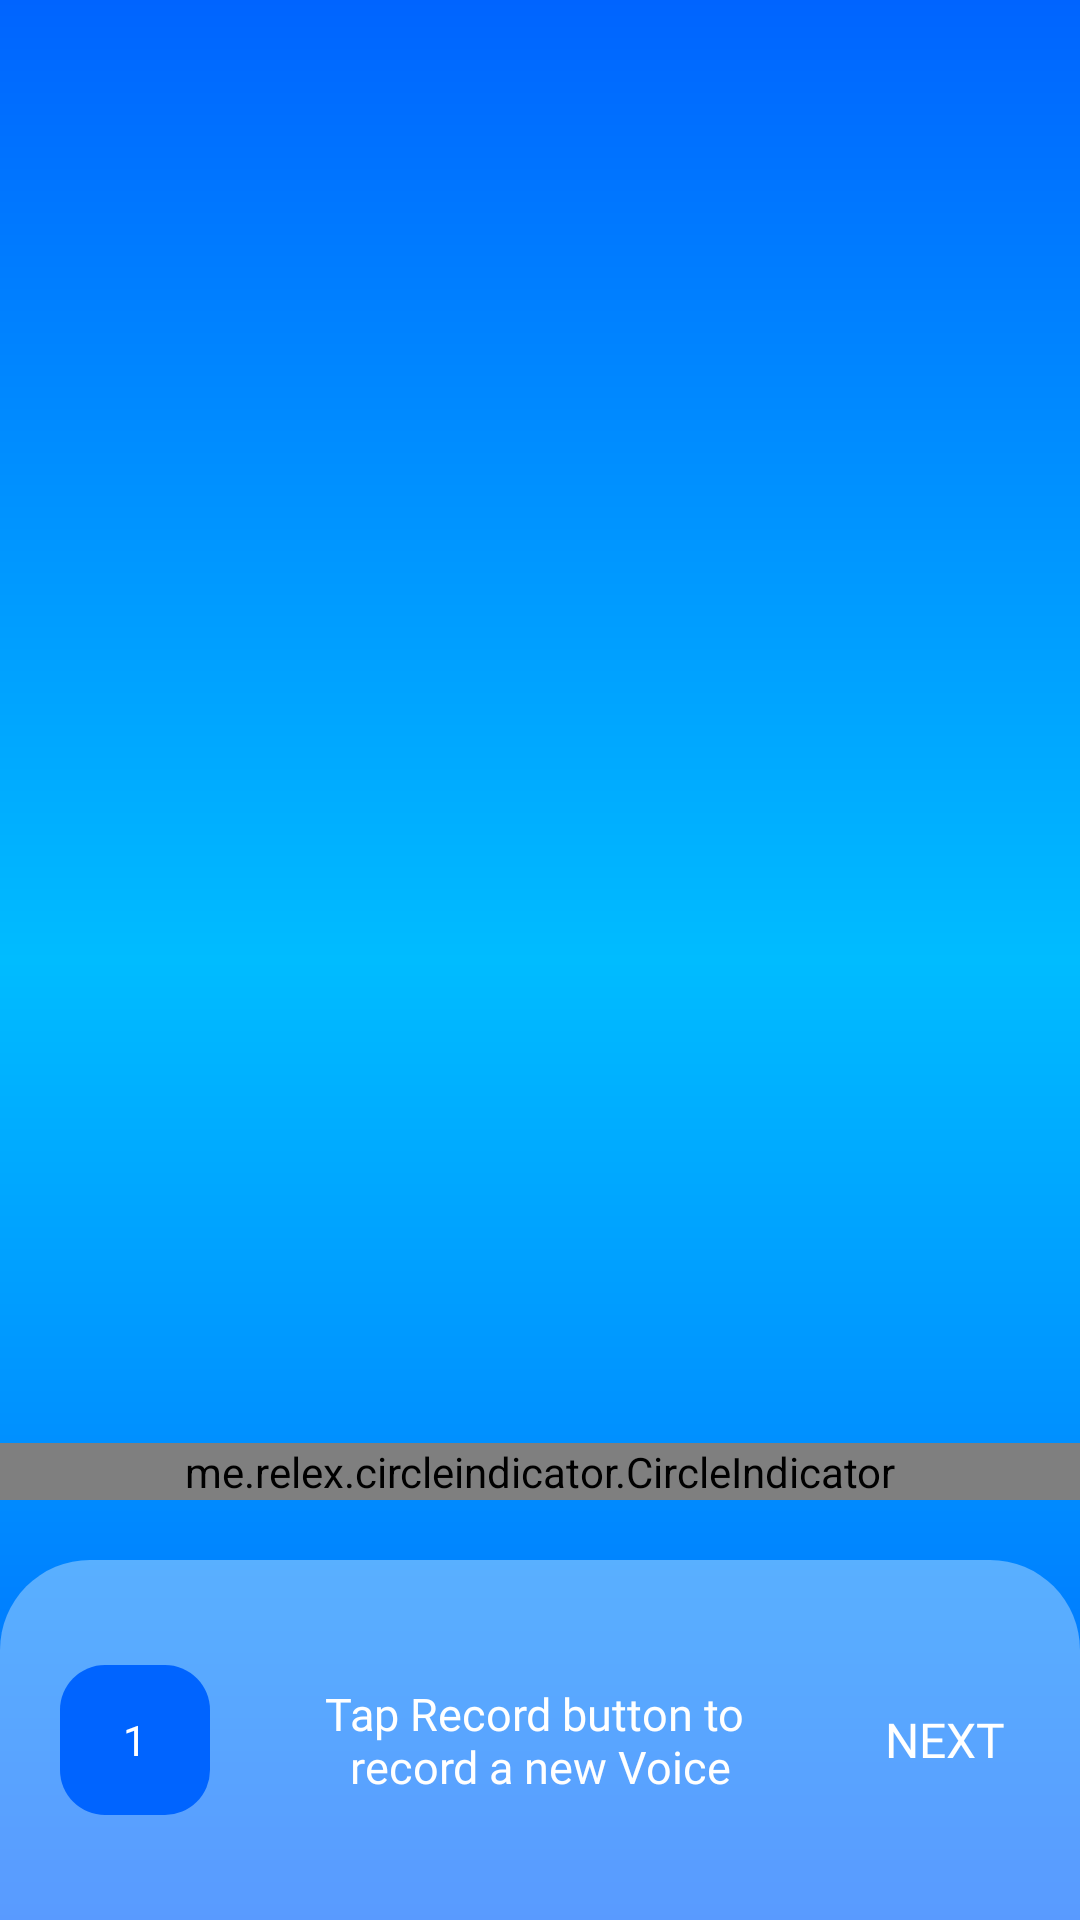

The Android layout XML behind this screen, and the referenced resources:
<!-- AndroidManifest.xml: application theme AppTheme -->
<!-- res/layout/activity_step.xml -->
<?xml version="1.0" encoding="utf-8"?>
<androidx.constraintlayout.widget.ConstraintLayout xmlns:android="http://schemas.android.com/apk/res/android"
    xmlns:app="http://schemas.android.com/apk/res-auto"
    xmlns:tools="http://schemas.android.com/tools"
    android:layout_width="match_parent"
    android:layout_height="match_parent"
    android:background="@drawable/gradient_step"
    tools:context="com.audioeffect.voicechanger.ui.activities.StepActivity">

    <androidx.viewpager.widget.ViewPager
        android:id="@+id/viewPageIntro"
        android:layout_width="match_parent"
        android:layout_height="match_parent"/>

    <RelativeLayout
        android:id="@+id/rlViewText"
        app:layout_constraintBottom_toBottomOf="parent"
        android:background="@drawable/custom_step_radius"
        android:layout_width="match_parent"
        android:layout_height="120dp"/>

    <TextView
        android:id="@+id/txtTitleTep"
        app:layout_constraintTop_toTopOf="@+id/rlViewText"
        app:layout_constraintEnd_toEndOf="parent"
        app:layout_constraintStart_toStartOf="parent"
        app:layout_constraintBottom_toBottomOf="parent"
        android:textColor="@color/colorWhite"
        android:gravity="center"
        android:text="@string/step_titleOne"
        android:layout_width="wrap_content"
        android:textSize="15sp"
        android:fontFamily="@font/roboto_regular"
        android:layout_height="wrap_content"/>

    <RelativeLayout
        app:layout_constraintTop_toTopOf="@+id/rlViewText"
        app:layout_constraintStart_toStartOf="parent"
        app:layout_constraintBottom_toBottomOf="parent"
        android:layout_width="50dp"
        android:background="@drawable/custom_start_step"
        android:layout_marginStart="20dp"
        android:layout_height="50dp">

        <TextView
            android:id="@+id/txtStep"
            android:textColor="@color/colorWhite"
            android:textSize="14sp"
            android:layout_centerHorizontal="true"
            android:text="1"
            android:layout_centerVertical="true"
            android:layout_width="wrap_content"
            android:layout_height="wrap_content"/>

    </RelativeLayout>

    <RelativeLayout
        android:id="@+id/btnStatus"
        app:layout_constraintTop_toTopOf="@+id/rlViewText"
        app:layout_constraintEnd_toEndOf="parent"
        app:layout_constraintBottom_toBottomOf="parent"
        android:layout_width="wrap_content"
        android:layout_marginEnd="20dp"
        android:background="@drawable/rip_close"
        android:layout_height="50dp">

        <TextView
            android:id="@+id/txtNext"
            android:textColor="@color/colorWhite"
            android:textSize="16sp"
            android:padding="5dp"
            android:fontFamily="@font/roboto_medium"
            android:layout_centerHorizontal="true"
            android:text="@string/Next"
            android:textAllCaps="true"
            android:layout_centerVertical="true"
            android:layout_width="wrap_content"
            android:layout_height="wrap_content"/>

    </RelativeLayout>

    <me.relex.circleindicator.CircleIndicator
        android:id="@+id/indicator"
        android:layout_width="match_parent"
        android:layout_height="wrap_content"
        android:layout_centerHorizontal="true"
        app:ci_animator="@anim/indicator_scall"
        app:ci_drawable_unselected="@drawable/indicator"
        app:ci_drawable="@drawable/indicator_select"
        app:ci_height="4dp"
        app:ci_width="20dp"
        app:layout_constraintBottom_toTopOf="@+id/rlViewText"
        android:layout_marginBottom="20dp"
        tools:ignore="MissingConstraints" />


</androidx.constraintlayout.widget.ConstraintLayout>
<!-- resources referenced by this layout -->
<resources>
  <color name="colorWhite">#FFFFFF</color>
  <!-- drawable custom_start_step (drawable) -->
  <?xml version="1.0" encoding="utf-8"?>
  <shape xmlns:android="http://schemas.android.com/apk/res/android"
      android:shape="rectangle">
  
      <solid android:color="#0064FF"/>
  
      <corners android:radius="15dp"/>
  
  </shape>
  <!-- drawable custom_step_radius (drawable) -->
  <?xml version="1.0" encoding="utf-8"?>
  <shape xmlns:android="http://schemas.android.com/apk/res/android"
      android:shape="rectangle">
  
      <solid android:color="#59FFFFFF"/>
      <corners android:topRightRadius="30dp"
          android:topLeftRadius="30dp"/>
  
  
  </shape>
  <!-- drawable gradient_step (drawable) -->
  <?xml version="1.0" encoding="utf-8"?>
  <shape xmlns:android="http://schemas.android.com/apk/res/android"
      android:shape="rectangle">
      <gradient
          android:type="linear"
          android:angle="90"
          android:startColor="@color/backgroundEnd"
          android:centerColor="@color/backgroundStart"
          android:endColor="@color/backgroundEnd"/>
  </shape>
  <!-- drawable indicator (drawable) -->
  <?xml version="1.0" encoding="utf-8"?>
  <shape xmlns:android="http://schemas.android.com/apk/res/android"
      android:shape="rectangle">
  
      <solid android:color="@color/colorWhite"/>
      <size android:width="20dp"
          android:height="4dp"/>
  
      <corners android:radius="20dp"/>
  
  </shape>
  <!-- drawable indicator_select (drawable-v21) -->
  <?xml version="1.0" encoding="utf-8"?>
  <shape xmlns:android="http://schemas.android.com/apk/res/android"
      android:shape="rectangle">
  
      <solid android:color="#00FFEF"/>
      <size android:width="20dp"
          android:height="4dp"/>
  
      <corners android:radius="20dp"/>
  
  </shape>
  <!-- drawable rip_close (drawable) -->
  <selector xmlns:android="http://schemas.android.com/apk/res/android">
  <item android:state_pressed="true">
      <shape android:shape="rectangle">
          <solid android:color="#33000000" />
          <corners android:radius="10dp" />
      </shape>
  </item>
  
  
  <item android:state_pressed="false">
      <shape android:shape="rectangle">
          <solid android:color="#00000000"/>
          <corners android:radius="10dp" />
      </shape>
  </item>
  </selector>
  <string name="Next">Next</string>
  <string name="step_titleOne">Tap Record button to \nrecord a new Voice</string>
  <style name="AppTheme" parent="Theme.AppCompat.Light.NoActionBar">
          
          <item name="colorPrimary">@color/colorWhite</item>
          <item name="colorPrimaryDark">@color/colorWhite</item>
          <item name="colorAccent">@color/colorAccent</item>
      </style>
  <color name="backgroundEnd">#0064FF</color>
  <color name="backgroundStart">#00BCFF</color>
  <color name="colorAccent">#0064FF</color>
</resources>
